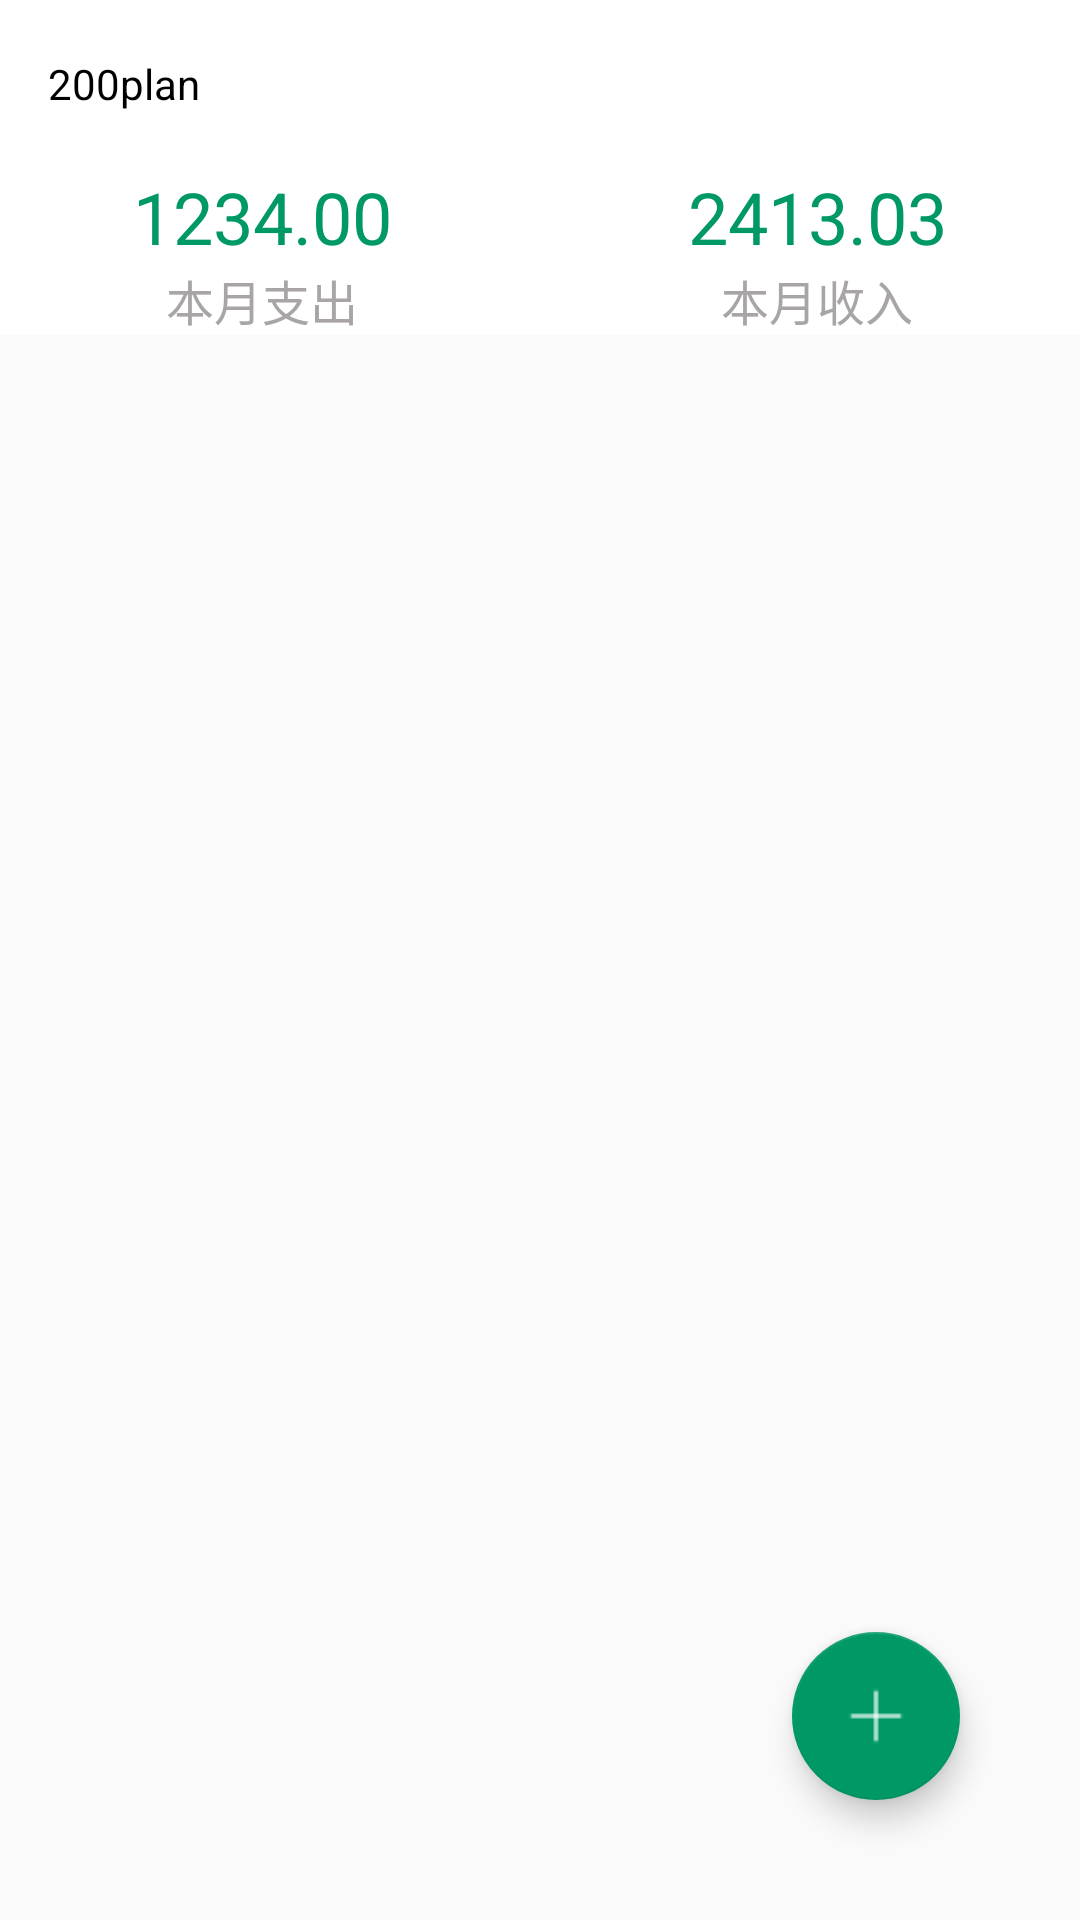

Produce the Android XML layout that renders to this screen, including the resource entries it uses.
<!-- AndroidManifest.xml: application theme AppTheme -->
<!-- res/layout/activity_home.xml -->
<?xml version="1.0" encoding="utf-8"?>
<android.support.v4.widget.DrawerLayout xmlns:android="http://schemas.android.com/apk/res/android"
    xmlns:app="http://schemas.android.com/apk/res-auto"
    android:id="@+id/drawerLayout"
    android:layout_width="match_parent"
    android:layout_height="match_parent"
    android:fitsSystemWindows="true">

    <RelativeLayout
        android:id="@+id/activity_home"
        android:layout_width="match_parent"
        android:layout_height="match_parent">

        <android.support.v7.widget.Toolbar
            android:id="@+id/home_toolbar"
            android:layout_width="match_parent"
            android:layout_height="?attr/actionBarSize"
            android:background="?attr/colorPrimary"
            android:theme="@style/ThemeOverlay.AppCompat.Dark.ActionBar"
            app:titleTextColor="@color/colorBlack"
            app:titleTextAppearance="@style/Toolbar.TitleText">
            <TextView
                android:id="@+id/toolbar_title"
                android:text="200plan"
                android:textSize="14sp"
                android:textColor="@color/colorBlack"
                android:layout_width="wrap_content"
                android:layout_height="wrap_content"
                android:ellipsize="marquee"
                android:marqueeRepeatLimit="marquee_forever"
                android:scrollHorizontally="true"
                android:focusable="true"
                android:focusableInTouchMode="true"
                android:singleLine="true" />
        </android.support.v7.widget.Toolbar>

        <android.support.design.widget.FloatingActionButton
            android:id="@+id/idActionBar"
            android:layout_width="wrap_content"
            android:layout_height="wrap_content"
            android:layout_alignParentBottom="true"
            android:layout_alignParentRight="true"
            android:layout_alignParentEnd="true"
            android:layout_marginBottom="40dp"
            android:layout_marginRight="40dp"
            app:fabSize="normal"
            android:src="@mipmap/add"/>
        <LinearLayout
            android:id="@+id/home_ll"
            android:layout_below="@id/home_toolbar"
            android:layout_width="match_parent"
            android:layout_height="wrap_content"
            android:background="?attr/colorPrimary"
            android:orientation="horizontal">
            <LinearLayout
                android:layout_width="0dp"
                android:layout_weight="1"
                android:layout_height="wrap_content"
                android:orientation="vertical"
                android:layout_marginEnd="10dp"
                android:layout_marginRight="10dp"
                android:gravity="center_horizontal">

                <TextView
                    android:id="@+id/home_ex_count"
                    android:layout_width="wrap_content"
                    android:layout_height="wrap_content"
                    android:text="1234.00"
                    android:textColor="@color/colorAccent"
                    android:textSize="24sp" />
                <TextView
                    android:layout_width="wrap_content"
                    android:layout_height="wrap_content"
                    android:text="本月支出"
                    android:textColor="@color/colorText"
                    android:textSize="16sp"/>
            </LinearLayout>
            <LinearLayout
                android:layout_width="0dp"
                android:layout_weight="1"
                android:layout_height="wrap_content"
                android:orientation="vertical"
                android:gravity="center_horizontal">
                <TextView
                    android:id="@+id/home_in_count"
                    android:layout_width="wrap_content"
                    android:layout_height="wrap_content"
                    android:text="2413.03"
                    android:textColor="@color/colorAccent"
                    android:textSize="24sp"/>
                <TextView
                    android:layout_width="wrap_content"
                    android:layout_height="wrap_content"
                    android:text="本月收入"
                    android:textColor="@color/colorText"
                    android:textSize="16sp"/>
            </LinearLayout>

        </LinearLayout>
        <ListView
            android:id="@+id/timeline_lv"
            android:layout_width="match_parent"
            android:layout_height="match_parent"
            android:layout_below="@id/home_ll"
            android:divider="@null"
            android:dividerHeight="0dp"
            android:listSelector="@color/transparent"
            android:cacheColorHint="@color/transparent">

        </ListView>
        
    </RelativeLayout>

    <android.support.design.widget.NavigationView
        android:id="@+id/nav_view"
        android:layout_width="match_parent"
        android:layout_height="match_parent"
        android:layout_gravity="start"
        android:fitsSystemWindows="true"
        app:headerLayout="@layout/nav_header"
        app:itemIconTint="@color/colorBlack"
        app:itemTextAppearance="@style/navigationViewTextSize"
        app:menu="@menu/nav_menu">

    </android.support.design.widget.NavigationView>
</android.support.v4.widget.DrawerLayout>
<!-- res/layout/nav_header.xml (included above) -->
<?xml version="1.0" encoding="utf-8"?>
<RelativeLayout xmlns:android="http://schemas.android.com/apk/res/android"
    android:id="@+id/navHeader_bg"
    android:layout_width="match_parent"
    android:layout_height="220dp"
    android:background="@color/colorPrimary">
    <ImageView
        android:id="@+id/navHeader_img"
        android:layout_width="140dp"
        android:layout_height="match_parent"
        android:layout_marginLeft="10dp"
        android:src="@mipmap/life_code"
        android:layout_alignParentLeft="true"
        android:layout_alignParentStart="true"/>
    <LinearLayout
        android:id="@+id/navHeader_lr"
        android:layout_toEndOf="@id/navHeader_img"
        android:layout_toRightOf="@id/navHeader_img"
        android:layout_marginLeft="10dp"
        android:layout_width="wrap_content"
        android:layout_height="match_parent"
        android:gravity="center_vertical"
        android:orientation="vertical">
        <TextView
            android:id="@+id/navHeader_tv1"
            android:layout_width="wrap_content"
            android:layout_height="wrap_content"
            android:text="wtf"
            android:textSize="22sp"/>
        <TextView
            android:id="@+id/navHeader_tv2"
            android:layout_width="wrap_content"
            android:layout_height="wrap_content"
            android:layout_marginTop="10dp"
            android:text="okok"/>
    </LinearLayout>
    <ImageButton
        android:id="@+id/navHeader_ib"
        android:layout_width="wrap_content"
        android:layout_height="wrap_content"
        android:layout_alignParentRight="true"
        android:layout_alignParentEnd="true"
        android:layout_centerVertical="true"
        android:layout_marginRight="10dp"
        android:background="@mipmap/edit"/>
    <View
        android:layout_width="match_parent"
        android:layout_height="0.5dp"
        android:background="#9c9c9c"
        android:layout_alignParentBottom="true"/>
</RelativeLayout>
<!-- resources referenced by this layout -->
<resources>
  <color name="colorAccent">#009966</color>
  <color name="colorBlack">#000000</color>
  <color name="colorPrimary">#FFFFFF</color>
  <color name="colorText">#e19e9999</color>
  <color name="transparent">#00000000</color>
  <!-- mipmap add: png bitmap (mipmap-mdpi, 546 bytes) -->
  <!-- mipmap edit: png bitmap (mipmap-mdpi, 1144 bytes) -->
  <!-- mipmap life_code: jpg bitmap (mipmap-mdpi, 6527 bytes) -->
  <style name="Toolbar.TitleText" parent="TextAppearance.Widget.AppCompat.Toolbar.Title">
          <item name="android:textSize">13sp</item>
      </style>
  <style name="navigationViewTextSize">
          <item name="actionMenuTextColor">@color/colorBlack</item>   
          <item name="android:textSize">18sp</item> 
      </style>
  <style name="AppTheme" parent="Theme.AppCompat.Light.NoActionBar">
          
          <item name="colorPrimary">@color/colorPrimary</item>
          <item name="colorPrimaryDark">@color/colorPrimaryDark</item>
          <item name="colorAccent">@color/colorAccent</item>
      </style>
  <color name="colorPrimaryDark">#b63d3d3d</color>
</resources>
